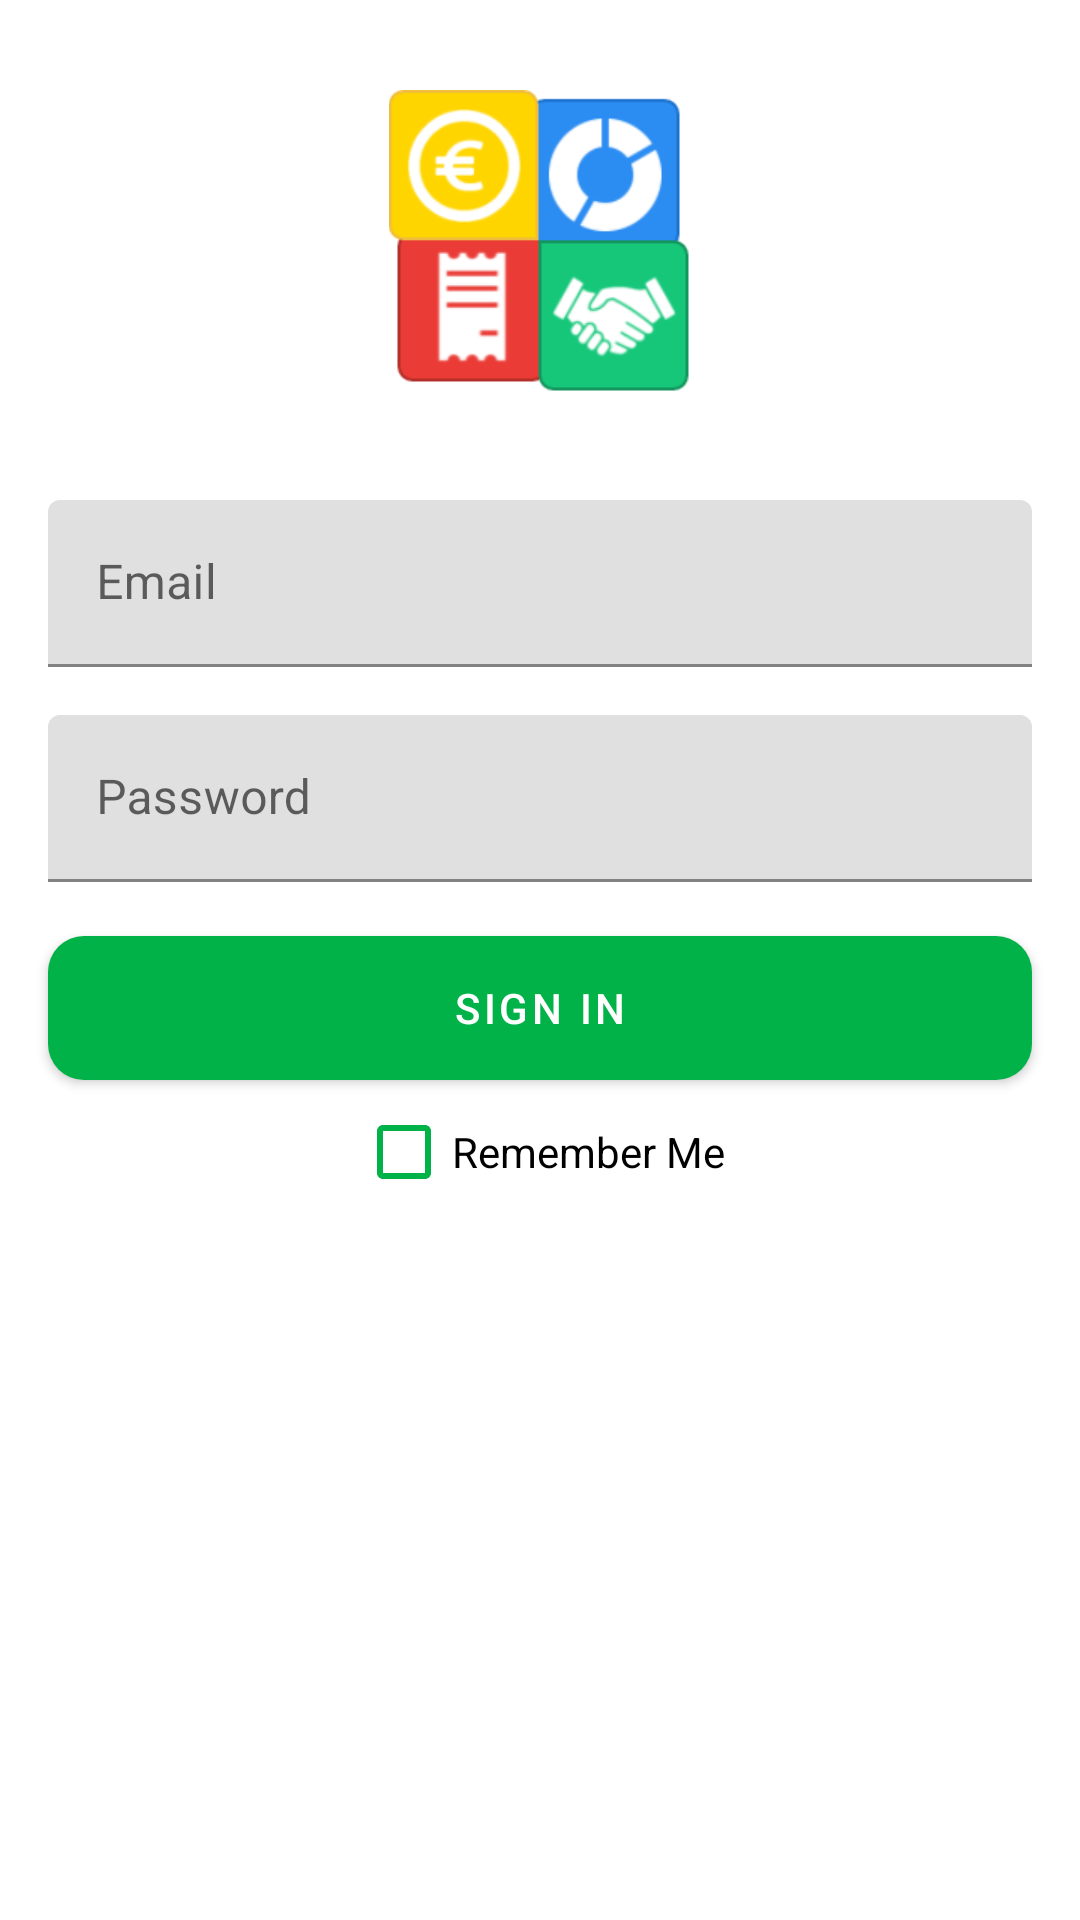

Produce the Android XML layout that renders to this screen, including the resource entries it uses.
<!-- AndroidManifest.xml: application theme Theme.AndroidProject -->
<!-- res/layout/fragment_sign_in.xml -->
<?xml version="1.0" encoding="utf-8"?>
<androidx.constraintlayout.widget.ConstraintLayout xmlns:android="http://schemas.android.com/apk/res/android"
    xmlns:tools="http://schemas.android.com/tools"
    android:layout_width="match_parent"
    android:layout_height="match_parent"
    xmlns:app="http://schemas.android.com/apk/res-auto"
    tools:context=".fragments.SignInFragment">

    <androidx.appcompat.widget.AppCompatImageView
        android:id="@+id/logoIcon"
        android:layout_width="match_parent"
        android:layout_height="wrap_content"
        android:src="@mipmap/splitter"
        android:layout_marginTop="30dp"
        app:layout_constraintTop_toTopOf="parent"/>

    <com.google.android.material.textfield.TextInputLayout
        android:id="@+id/emailInput"
        android:layout_width="match_parent"
        android:layout_height="wrap_content"
        app:layout_constraintTop_toBottomOf="@+id/logoIcon"
        android:layout_marginTop="36dp"
        android:layout_marginStart="16dp"
        android:layout_marginEnd="16dp"
        android:textColor="?android:textColorPrimary"
        app:hintEnabled="true">

        <com.google.android.material.textfield.TextInputEditText
            android:id="@+id/emailTxt"
            android:layout_width="match_parent"
            android:layout_height="wrap_content"
            android:hint="@string/Email" />
    </com.google.android.material.textfield.TextInputLayout>

    <com.google.android.material.textfield.TextInputLayout
        android:id="@+id/passwordInput"
        android:layout_width="match_parent"
        android:layout_height="wrap_content"
        app:layout_constraintTop_toBottomOf="@+id/emailInput"
        android:layout_marginTop="16dp"
        android:layout_marginStart="16dp"
        android:layout_marginEnd="16dp"
        android:textColor="?android:textColorPrimary"
        app:hintEnabled="true">

        <com.google.android.material.textfield.TextInputEditText
            android:id="@+id/pwdTxt"
            android:layout_width="match_parent"
            android:layout_height="wrap_content"
            android:inputType="textPassword"
            android:hint="@string/password" />
    </com.google.android.material.textfield.TextInputLayout>

    <com.google.android.material.button.MaterialButton
        android:id="@+id/btn_signin"
        android:layout_width="0dp"
        android:layout_height="wrap_content"
        android:layout_marginTop="18dp"
        app:layout_constraintTop_toBottomOf="@+id/passwordInput"
        app:layout_constraintStart_toStartOf="@id/passwordInput"
        app:layout_constraintEnd_toEndOf="@id/passwordInput"
        android:background="@drawable/button_bg"
        android:text="@string/signin"
        android:textColor="@color/white"/>

    <androidx.appcompat.widget.AppCompatCheckBox
        android:layout_width="wrap_content"
        android:layout_height="wrap_content"
        android:text="@string/remember_me"
        android:buttonTint="@color/green"
        app:layout_constraintStart_toStartOf="parent"
        app:layout_constraintEnd_toEndOf="parent"
        app:layout_constraintTop_toBottomOf="@id/btn_signin"/>

    <ProgressBar
        android:visibility="gone"
        android:id="@+id/progressBar"
        android:layout_width="wrap_content"
        android:layout_height="wrap_content"
        app:layout_constraintStart_toStartOf="parent"
        app:layout_constraintEnd_toEndOf="parent"
        app:layout_constraintTop_toTopOf="parent"
        android:indeterminateTint="@color/green"
        app:layout_constraintBottom_toBottomOf="parent" />

</androidx.constraintlayout.widget.ConstraintLayout>
<!-- resources referenced by this layout -->
<resources>
  <color name="green">#00b248</color>
  <color name="white">#FFFFFFFF</color>
  <!-- drawable button_bg (drawable) -->
  <?xml version="1.0" encoding="utf-8"?>
  <shape xmlns:android="http://schemas.android.com/apk/res/android"
      android:shape="rectangle" android:padding="10dp">
      
      <solid android:color="@color/green"/>
      <corners android:radius="12dp"/>
  </shape>
  <!-- mipmap splitter: png bitmap (mipmap-xhdpi, 17080 bytes) -->
  <string name="Email">Email</string>
  <string name="password">Password</string>
  <string name="remember_me">Remember Me</string>
  <string name="signin">Sign In</string>
  <style name="Theme.AndroidProject" parent="Theme.MaterialComponents.DayNight.DarkActionBar">
          
          <item name="colorPrimary">@color/green</item>
          <item name="colorPrimaryVariant">@color/green</item>
          <item name="colorOnPrimary">@color/black</item>
          
          <item name="colorSecondary">@color/teal_200</item>
          <item name="colorSecondaryVariant">@color/teal_700</item>
          <item name="colorOnSecondary">@color/white</item>
          
          <item name="android:statusBarColor" tools:targetApi="l">?attr/colorPrimaryVariant</item>
          
      </style>
  <color name="black">#FF000000</color>
  <color name="teal_200">#FF03DAC5</color>
  <color name="teal_700">#FF018786</color>
</resources>
